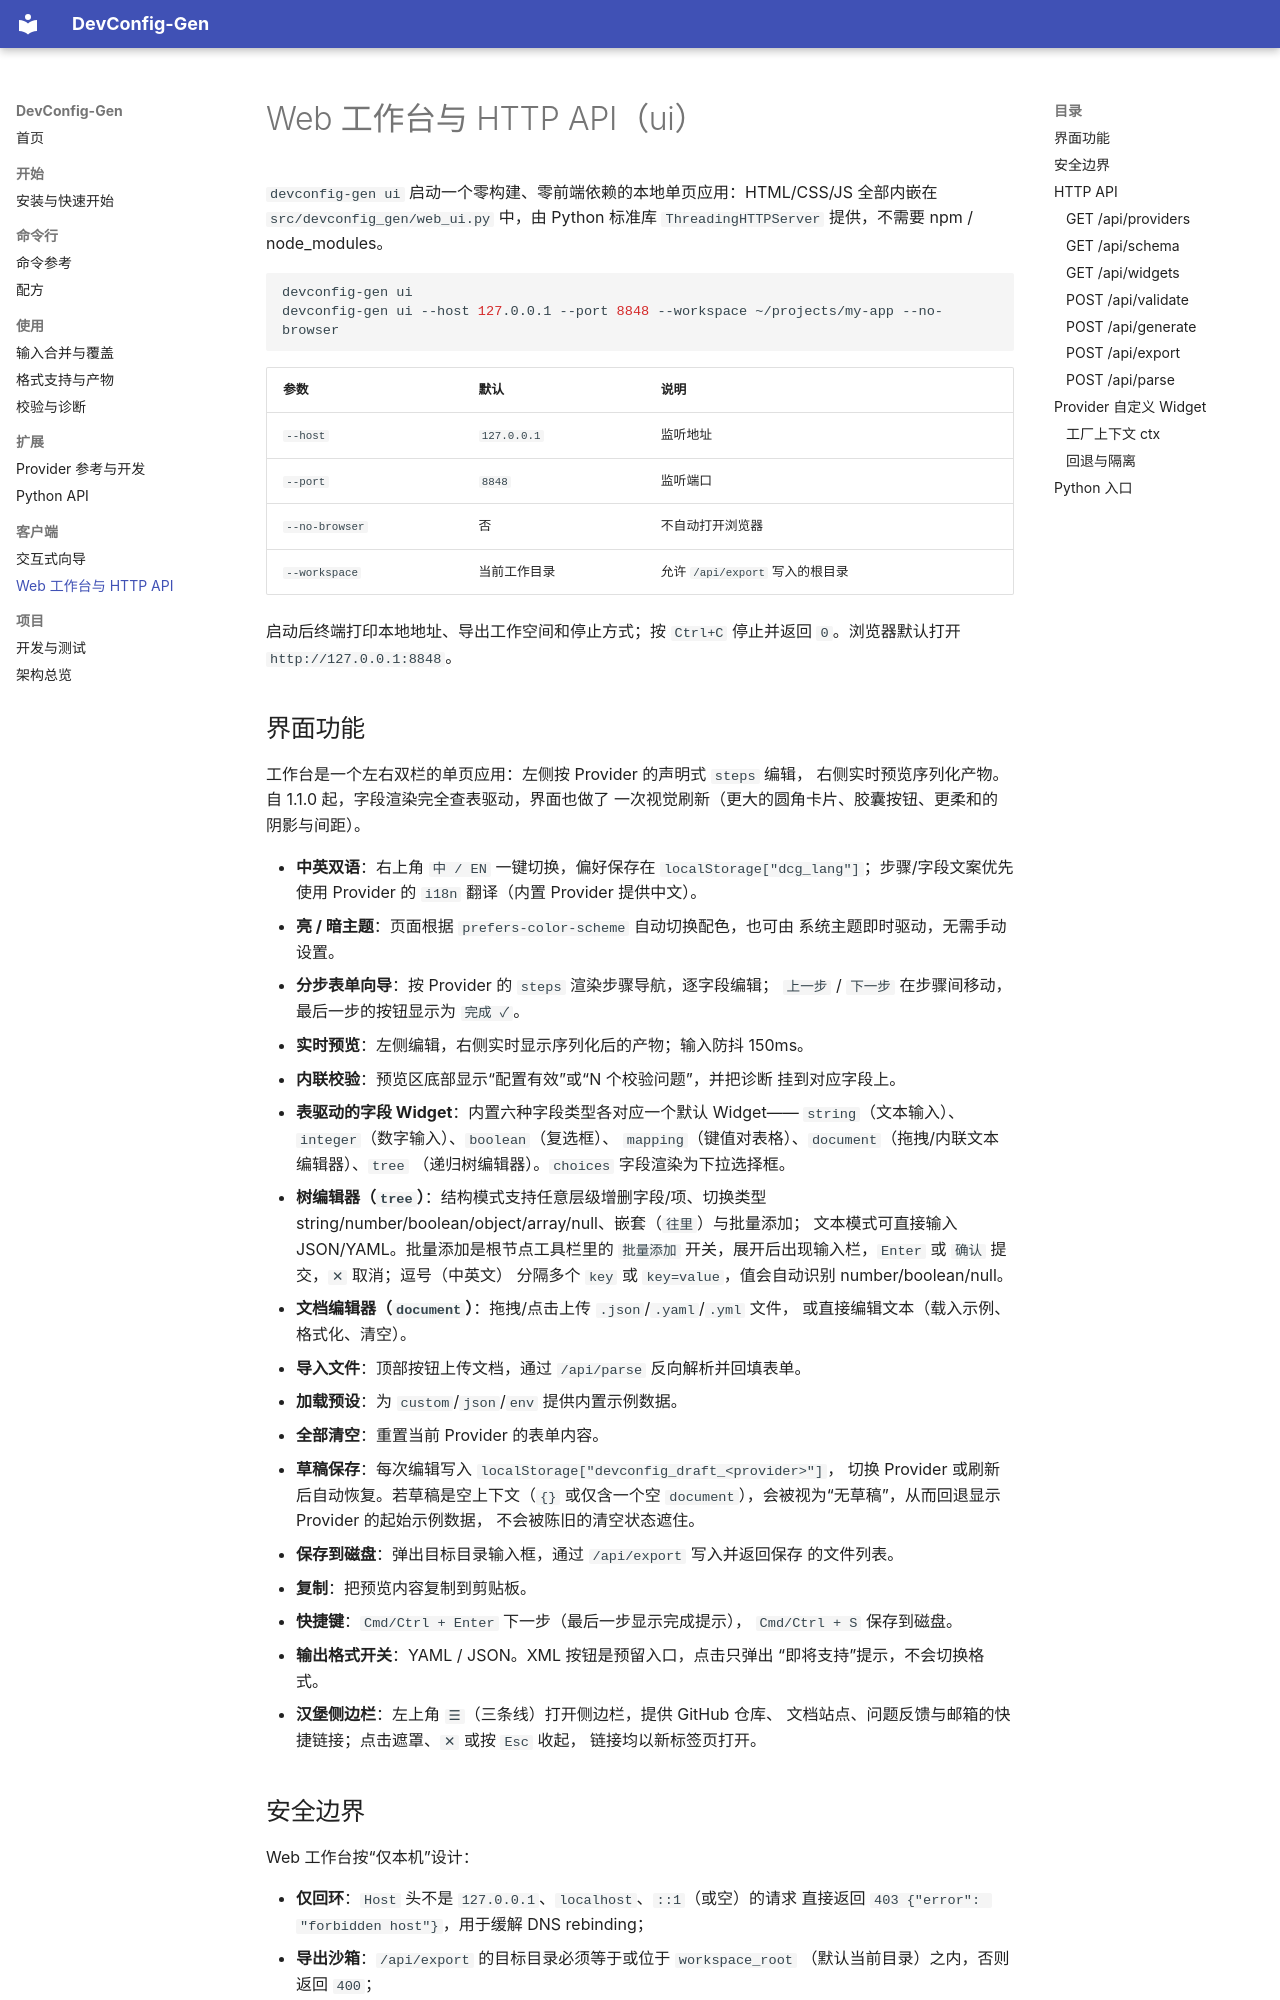

repository: henryliu443/DevConfig-Gen · page: web-ui/index.html · generator: mkdocs

# Web 工作台与 HTTP API（ui）

`devconfig-gen ui` 启动一个零构建、零前端依赖的本地单页应用：HTML/CSS/JS
全部内嵌在 `src/devconfig_gen/web_ui.py` 中，由 Python 标准库
`ThreadingHTTPServer` 提供，不需要 npm / node_modules。

```bash
devconfig-gen ui
devconfig-gen ui --host 127.0.0.1 --port 8848 --workspace ~/projects/my-app --no-browser
```

| 参数 | 默认 | 说明 |
| --- | --- | --- |
| `--host` | `127.0.0.1` | 监听地址 |
| `--port` | `8848` | 监听端口 |
| `--no-browser` | 否 | 不自动打开浏览器 |
| `--workspace` | 当前工作目录 | 允许 `/api/export` 写入的根目录 |

启动后终端打印本地地址、导出工作空间和停止方式；按 `Ctrl+C` 停止并返回
`0`。浏览器默认打开 `http://127.0.0.1:8848`。
